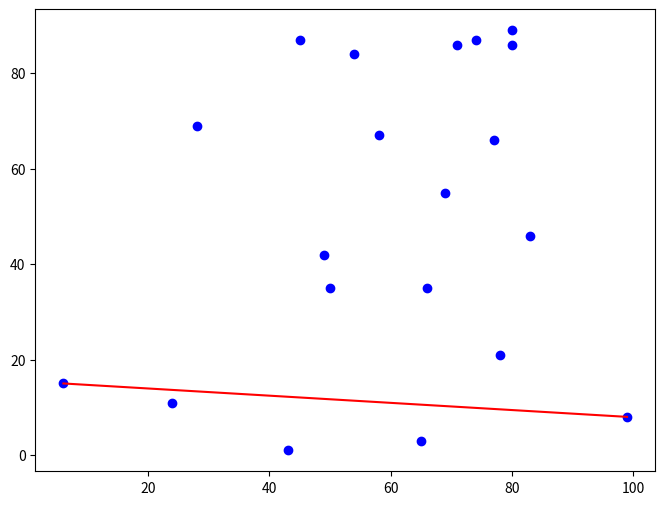

Write Python code to recreate this figure.
# import necessary libraries
import numpy as np
import matplotlib.pyplot as plt
import math
from numpy import random

# create an empty hull
hull = []

# Generate random points
test_x_1 = np.random.randint(100, size=20)
test_y_1 = np.random.randint(100, size=20)
# zip the points together to make an np array of points
points = np.array(list(zip(test_x_1, test_y_1)))

# find indexes of minimum and maximum x
min_x = min(test_x_1)
max_x = max(test_x_1)
min_index = np.where(test_x_1 == min_x)[0]
max_index = np.where(test_x_1 == max_x)[0]

# if multiple minimums, use y
temp_y = []
if min_index.size > 1:
    for i in range(0, min_index.size):
        temp_y.append(test_y_1[min_index[i]])
    min_y = min(temp_y)
    temp_index = temp_y.index(min_y)
    min_index = min_index[temp_index]
else:
    min_index = min_index[0]

# if multiple maximums, use y
temp_y = []
if max_index.size > 1:
    for i in range(0, max_index.size):
        temp_y.append(test_y_1[max_index[i]])
    max_y = min(temp_y)
    temp_index = temp_y.index(max_y)
    max_index = max_index[temp_index]
else:
    max_index = max_index[0]
    
# store points of initial line
l1, l2 = points[min_index], points[max_index]

# function to calculate the gradient and y intercept of a line between the two given points
def calculate_equation(point1, point2):
    x1, y1 = point1
    x2, y2 = point2
    if x1 == x2:  
        return (x1, float('inf'))  
    m = (y2 - y1) / (x2 - x1)
    c = y1 - m * x1
    return c, m

# function to check if a point is above the line
def above(px, py, m, c):
    if m == float('inf'):  
        return px > c
    return py > (m * px + c)

# function to check if a point is below the line
def below(px, py, m, c):
    if m == float('inf'):  
        return px < c
    return py < (m * px + c)

# function to find the distance between the line and the point
def find_distance(px, py, m, c):
    if m == float('inf'):  
        return abs(px - c)
    return abs(-m * px + py - c) / math.sqrt(m**2 + 1)

# function to find the furthest point from the line
def find_furthest(points, l1, l2):
    c, m = calculate_equation(l1, l2)
    max_dist = -float('inf')
    furthest_point = None
    for p in points:
        dist = find_distance(p[0], p[1], m, c)
        if dist > max_dist:
            max_dist = dist
            furthest_point = p
    return furthest_point

# recursive function to calculate the hull of the points
def find_hull(points, l1, l2, hull, top_half):
    c, m = calculate_equation(l1, l2)
    points_above = []
    for p in points:
        if top_half:
            if above(p[0], p[1], m, c):
                points_above.append(p)
        else:
            if below(p[0], p[1], m, c):
                points_above.append(p)
    if not points_above:
        l2_in_hull = False
        for p in hull:
            if np.array_equal(p, l2):
                l2_in_hull = True
                break
        if not l2_in_hull:
            hull.append(l2)
        return
    furthest_point = find_furthest(points_above, l1, l2)
    find_hull(points_above, l1, furthest_point, hull, top_half)
    find_hull(points_above, furthest_point, l2, hull, top_half)

# calculate the hull for the top half and bottom half
hull.append(l1)
find_hull(points, l1, l2, hull, top_half=True) 
find_hull(points, l2, l1, hull, top_half=False) 

hull = np.array(hull)
print(hull)

# code to plot the convex hull on a map
plt.figure(figsize=(8, 6))
plt.scatter(points[:, 0], points[:, 1], color="blue", label="Points") 
# save a figure containing the inital points with no convex hull found
plt.savefig("Initial Plot")
# plot the points of the convex hull
plt.plot(
    np.append(hull[:, 0], hull[0, 0]),
    np.append(hull[:, 1], hull[0, 1]),
    color="red",
    label="Convex Hull",
) 
plt.xlabel("X-axis")
plt.ylabel("Y-axis")
plt.title("Convex Hull")
plt.legend()
plt.grid(True)
# save the convex hull
plt.savefig("Convex hull")
plt.close()

# extra code to show first steps of the algorithm
plt.figure(figsize=(8, 6))
plt.scatter(points[:, 0], points[:, 1], color="blue", label="Points")  
plt.plot((l1[0],l2[0]), (l1[1],l2[1]), color="red")
plt.savefig("Line")